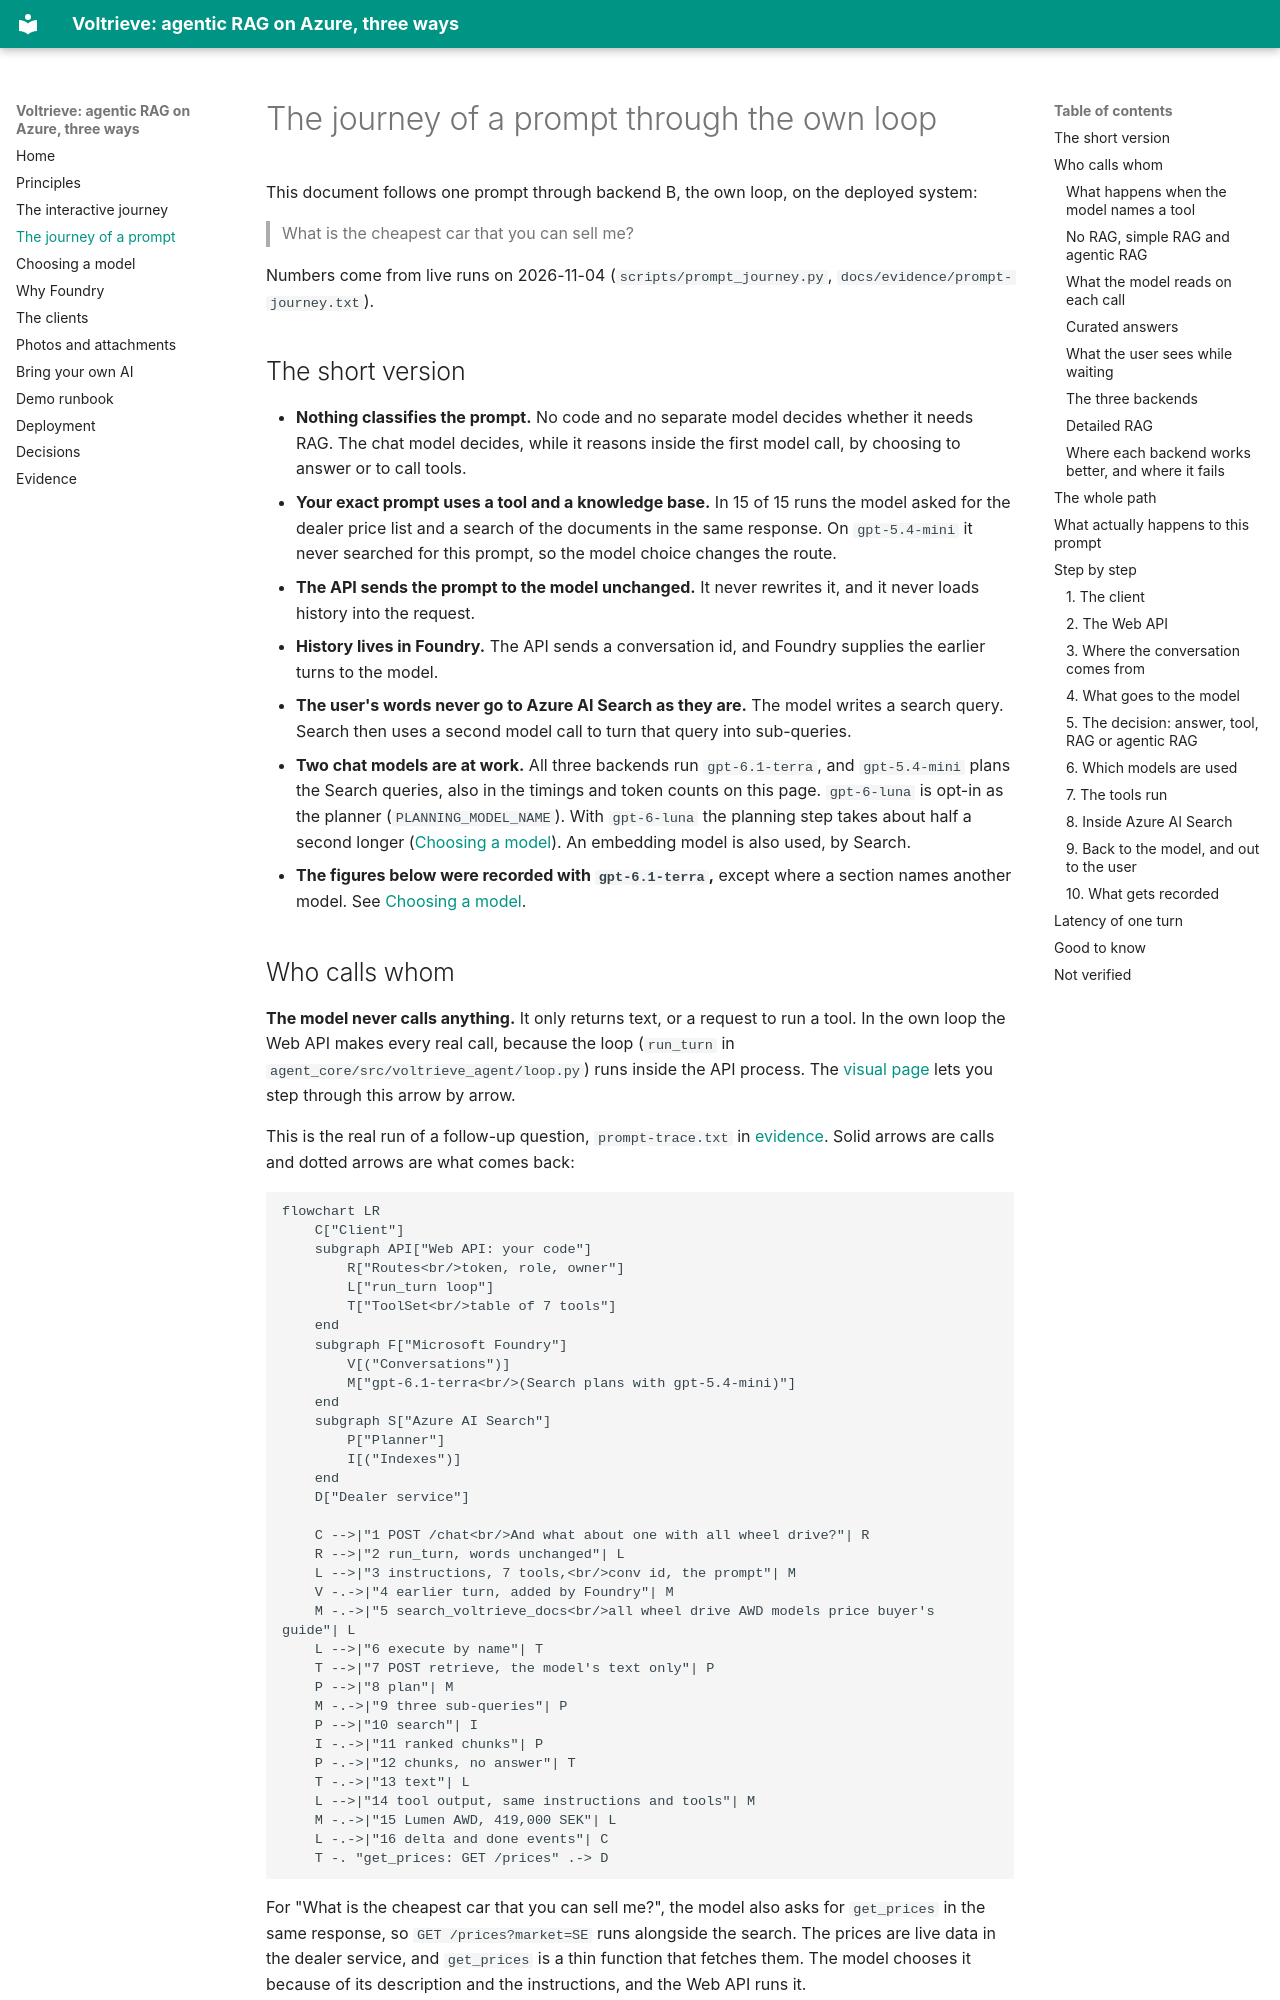

repository: mklab-se/voltrieve · page: prompt-journey/index.html · generator: mkdocs

# The journey of a prompt through the own loop

This document follows one prompt through backend B, the own loop, on the deployed system:

> What is the cheapest car that you can sell me?

Numbers come from live runs on 2026-11-04 (`scripts/prompt_journey.py`, `docs/evidence/prompt-journey.txt`).

## The short version

- **Nothing classifies the prompt.** No code and no separate model decides whether it needs RAG. The chat model decides, while it reasons inside the first model call, by choosing to answer or to call tools.
- **Your exact prompt uses a tool and a knowledge base.** In 15 of 15 runs the model asked for the dealer price list and a search of the documents in the same response. On `gpt-5.4-mini` it never searched for this prompt, so the model choice changes the route.
- **The API sends the prompt to the model unchanged.** It never rewrites it, and it never loads history into the request.
- **History lives in Foundry.** The API sends a conversation id, and Foundry supplies the earlier turns to the model.
- **The user's words never go to Azure AI Search as they are.** The model writes a search query. Search then uses a second model call to turn that query into sub-queries.
- **Two chat models are at work.** All three backends run `gpt-6.1-terra`, and `gpt-5.4-mini` plans the Search queries, also in the timings and token counts on this page. `gpt-6-luna` is opt-in as the planner (`PLANNING_MODEL_NAME`). With `gpt-6-luna` the planning step takes about half a second longer ([Choosing a model](model-comparison.md)). An embedding model is also used, by Search.
- **The figures below were recorded with `gpt-6.1-terra`,** except where a section names another model. See [Choosing a model](model-comparison.md).
